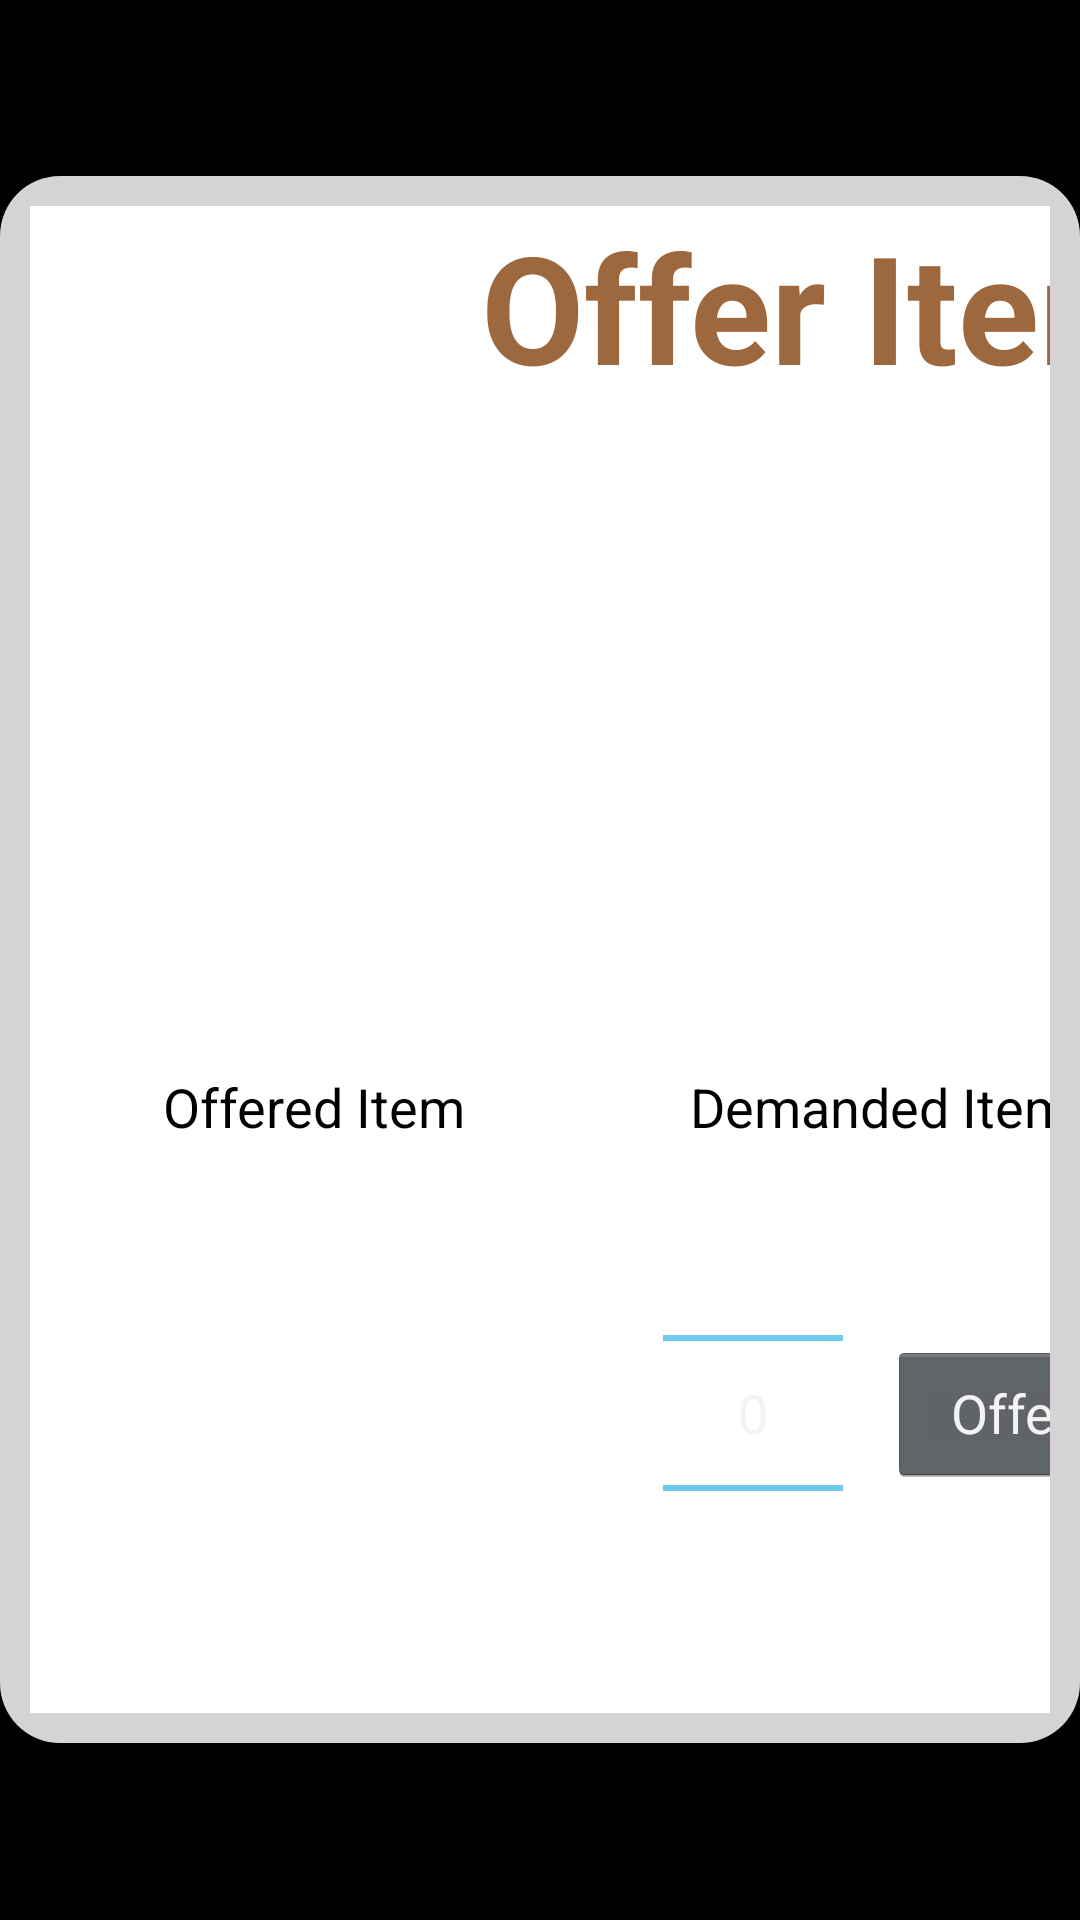

Android layout source for this screen:
<!-- AndroidManifest.xml: activity theme android:Theme.Holo.DialogWhenLarge -->
<!-- res/layout/activity_offer.xml -->
<FrameLayout xmlns:android="http://schemas.android.com/apk/res/android"
    xmlns:tools="http://schemas.android.com/tools"
    android:layout_width="match_parent"
    android:layout_height="match_parent"
    tools:context=".OfferActivity"
    android:gravity="center"
    android:background="@android:color/transparent">

    <FrameLayout
        android:layout_width="wrap_content"
        android:layout_height="wrap_content"
        android:layout_gravity="center"
        android:padding="10dp"
        android:background="@drawable/border">

        <LinearLayout
            android:orientation="vertical"
            android:layout_width="wrap_content"
            android:layout_height="wrap_content"
            android:background="#ffffffff"
            android:paddingBottom="10dp"
            android:gravity="center"
            android:layout_gravity="center">

            <GridLayout
                android:layout_width="match_parent"
                android:layout_height="57dp"
                android:paddingLeft="45dp">

                <TextView
                    android:layout_width="440dp"
                    android:layout_height="match_parent"
                    android:text="Offer Item"
                    android:id="@+id/findTitle"
                    android:gravity="center_horizontal|top"
                    android:textStyle="bold"
                    android:textIsSelectable="false"
                    android:textSize="50dp"
                    android:textColor="#ff9e683e" />

                <ImageButton
                    android:layout_width="wrap_content"
                    android:layout_height="wrap_content"
                    android:id="@+id/closeButton"
                    android:background="@drawable/close"
                    android:layout_gravity="right|top" />

            </GridLayout>

            <GridView
                android:id="@+id/gridView1"
                android:layout_width="542dp"
                android:layout_height="231dp"
                android:numColumns="5"
                android:stretchMode="columnWidth"
                android:fastScrollAlwaysVisible="false"
                android:gravity="center_horizontal|top"
                android:layout_gravity="center_horizontal|top">
            </GridView>

            <LinearLayout
                android:orientation="horizontal"
                android:layout_width="378dp"
                android:layout_height="wrap_content"
                android:layout_gravity="left">

                <TextView
                    android:layout_width="189dp"
                    android:layout_height="wrap_content"
                    android:textAppearance="?android:attr/textAppearanceMedium"
                    android:text="Offered Item"
                    android:id="@+id/textView4"
                    android:textSize="18dp"
                    android:textColor="#ff000000"
                    android:layout_gravity="center_horizontal"
                    android:gravity="center_horizontal"
                    android:textAlignment="center" />

                <TextView
                    android:layout_width="189dp"
                    android:layout_height="wrap_content"
                    android:textAppearance="?android:attr/textAppearanceMedium"
                    android:text="Demanded Item"
                    android:id="@+id/textView5"
                    android:textSize="18dp"
                    android:textColor="#ff000000"
                    android:layout_gravity="center_horizontal"
                    android:gravity="center_horizontal"
                    android:textAlignment="center" />
            </LinearLayout>

            <LinearLayout
                android:orientation="horizontal"
                android:layout_width="478dp"
                android:layout_height="wrap_content"
                android:id="@+id/itemstooffer">

                <NumberPicker
                    android:layout_width="60dp"
                    android:layout_height="wrap_content"
                    android:id="@+id/numberPicker" />

                <GridView
                    android:layout_width="220dp"
                    android:layout_height="120dp"
                    android:id="@+id/gridView2"
                    android:fastScrollAlwaysVisible="false"
                    android:numColumns="2"
                    android:gravity="center_vertical|center_horizontal"
                    android:layout_gravity="center" />

                <NumberPicker
                    android:layout_width="60dp"
                    android:layout_height="wrap_content"
                    android:id="@+id/numberPicker2"
                    android:layout_gravity="center"
                    android:layout_marginLeft="0dp" />

                <Button
                    android:layout_width="wrap_content"
                    android:layout_height="wrap_content"
                    android:text="Offer Item"
                    android:id="@+id/offeritemButton"
                    android:layout_weight="1"
                    android:layout_marginLeft="15dp"
                    android:layout_gravity="center"
                    android:gravity="center_vertical|center_horizontal" />

            </LinearLayout>

        </LinearLayout>
    </FrameLayout>

</FrameLayout>
<!-- resources referenced by this layout -->
<resources>
  <!-- drawable border (drawable) -->
  <?xml version="1.0" encoding="utf-8"?>
  <shape xmlns:android="http://schemas.android.com/apk/res/android" android:shape="rectangle">
      <corners android:radius="20dp"/>
      <padding android:left="10dp" android:right="10dp" android:top="10dp" android:bottom="10dp"/>
      <solid android:color="#d5d3d6"/>
  </shape>
  <!-- drawable close: png bitmap (drawable, 4360 bytes) -->
</resources>
